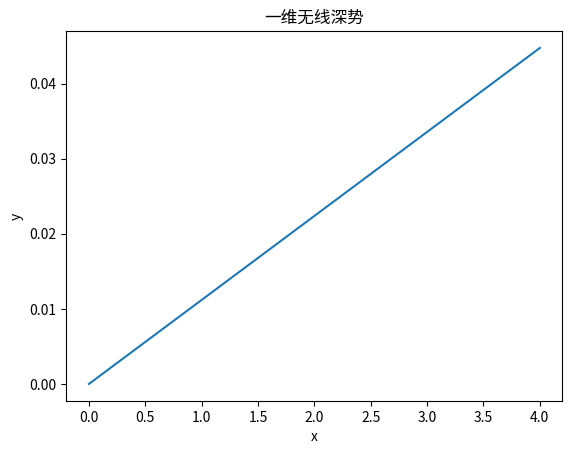

Recreate this plot in Python.
import numpy as np
import matplotlib as mpl
import matplotlib.pyplot as plt


plt.figure()
A1 = 4
Br = 6


R = np.arange(0, 5)
s = A1*R*np.e**(-Br)*np.sqrt(1/np.pi*4)
plt.plot(R, s)
plt.ylabel('y')
plt.xlabel('x')


plt.title('一维无线深势')
plt.show()
